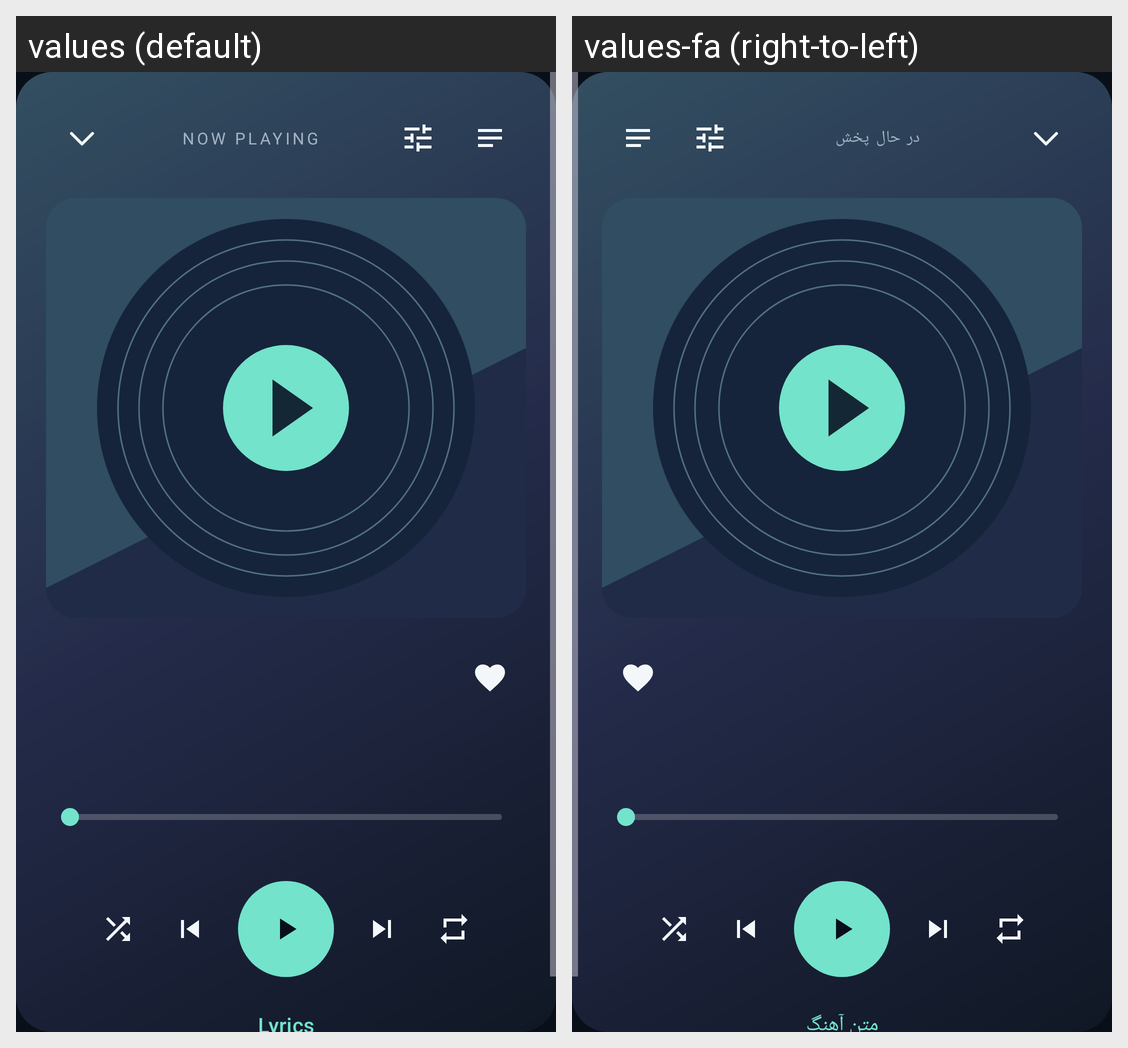

This grid shows one Android layout under two languages. Give, for every string resource on the screen, its name, the default text and each shown locale's text.
Android screen res/layout/sheet_music_player.xml rendered under 2 locales, left to right: values (default), values-fa (right-to-left). Device: Nexus 5 (rendered at 1080×1920; each locale shown at half size, 540×960, under a caption strip naming it); theme Theme.CineMaxNexus.
Strings drawn on this screen, with the default value and each locale's value (text and hints the layout hard-codes, and strings that could not be matched under every locale, appear in the picture but are not listed):

music_now_playing
  values: NOW PLAYING
  values-fa: در حال پخش

lyrics
  values: Lyrics
  values-fa: متن آهنگ
